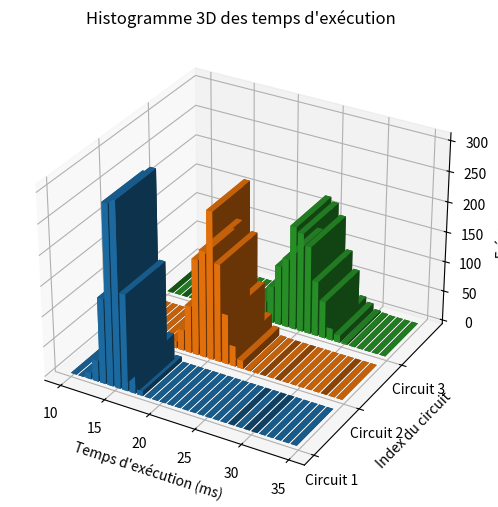

Write Python code to recreate this figure.
import numpy as np
import matplotlib.pyplot as plt
from mpl_toolkits.mplot3d import Axes3D

# Supposons qu'on ait les temps d'exécution pour 3 circuits
circuits_times = [
    np.random.normal(loc=15, scale=1, size=1000),  # Circuit 1
    np.random.normal(loc=20, scale=1.5, size=1000),  # Circuit 2
    np.random.normal(loc=25, scale=2, size=1000)  # Circuit 3
]

fig = plt.figure(figsize=(10, 6))
ax = fig.add_subplot(111, projection='3d')

bin_count = 30  # Nombre de bins sur l'axe X (temps)
bin_edges = np.linspace(10, 35, bin_count + 1)  # Plage commune

# Largeur des barres
dx = (bin_edges[1] - bin_edges[0]) * 0.8
dy = 0.8  # hauteur entre circuits

for i, times in enumerate(circuits_times):
    hist, _ = np.histogram(times, bins=bin_edges)
    xs = bin_edges[:-1]
    ys = np.full_like(xs, i)

    ax.bar3d(xs, ys, np.zeros_like(xs), dx, dy, hist, shade=True)

# Étiquettes
ax.set_xlabel("Temps d'exécution (ms)")
ax.set_ylabel("Index du circuit")
ax.set_zlabel("Fréquence")
ax.set_yticks([0, 1, 2])
ax.set_yticklabels(["Circuit 1", "Circuit 2", "Circuit 3"])
ax.set_title("Histogramme 3D des temps d'exécution")

plt.tight_layout()
plt.show()
